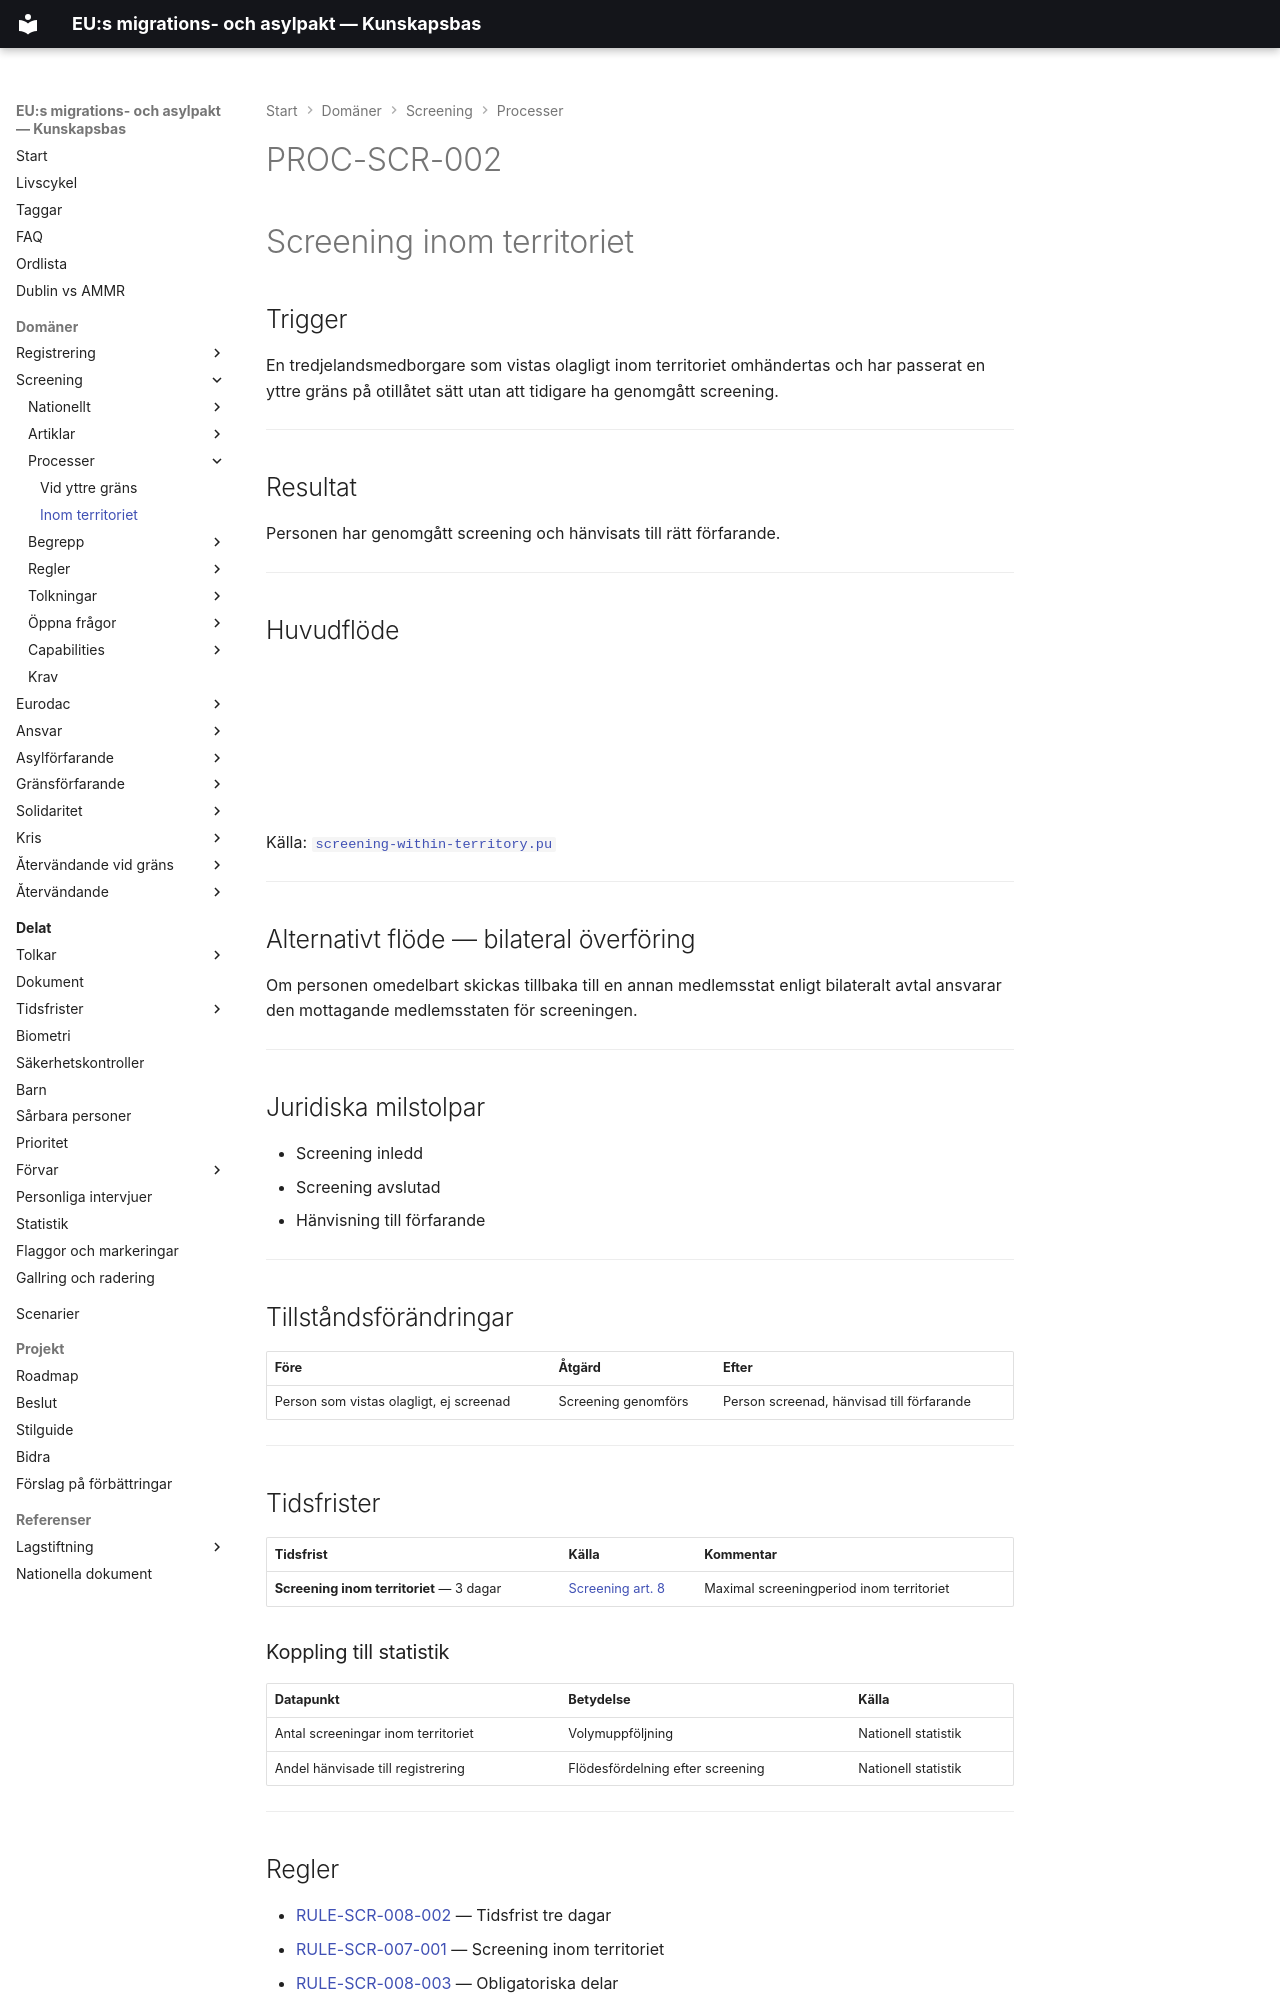

repository: chrhe894/migration_pact · page: domains/screening/processes/screening-within-territory.html · generator: mkdocs

---
tags:
  - screening-inom-territoriet
  - screening
  - process
---


# PROC-SCR-002

# Screening inom territoriet

## Trigger

En tredjelandsmedborgare som vistas olagligt inom territoriet omhändertas och har passerat en yttre gräns på otillåtet sätt utan att tidigare ha genomgått screening.

---

## Resultat

Personen har genomgått screening och hänvisats till rätt förfarande.

---

## Huvudflöde

<object type="image/svg+xml" data="../diagrams/screening-within-territory.svg" width="100%"></object>

Källa: [`screening-within-territory.pu`](../diagrams/screening-within-territory.pu)

---

## Alternativt flöde — bilateral överföring

Om personen omedelbart skickas tillbaka till en annan medlemsstat enligt bilateralt avtal ansvarar den mottagande medlemsstaten för screeningen.

---

## Juridiska milstolpar

- Screening inledd
- Screening avslutad
- Hänvisning till förfarande

---

## Tillståndsförändringar

| Före | Åtgärd | Efter |
|------|--------|-------|
| Person som vistas olagligt, ej screenad | Screening genomförs | Person screenad, hänvisad till förfarande |

---

## Tidsfrister

| Tidsfrist | Källa | Kommentar |
|-----------|-------|-----------|
| **Screening inom territoriet** — 3 dagar | [Screening art. 8](../articles/scr-008.md) | Maximal screeningperiod inom territoriet |

### Koppling till statistik

| Datapunkt | Betydelse | Källa |
|-----------|-----------|-------|
| Antal screeningar inom territoriet | Volymuppföljning | Nationell statistik |
| Andel hänvisade till registrering | Flödesfördelning efter screening | Nationell statistik |

---
